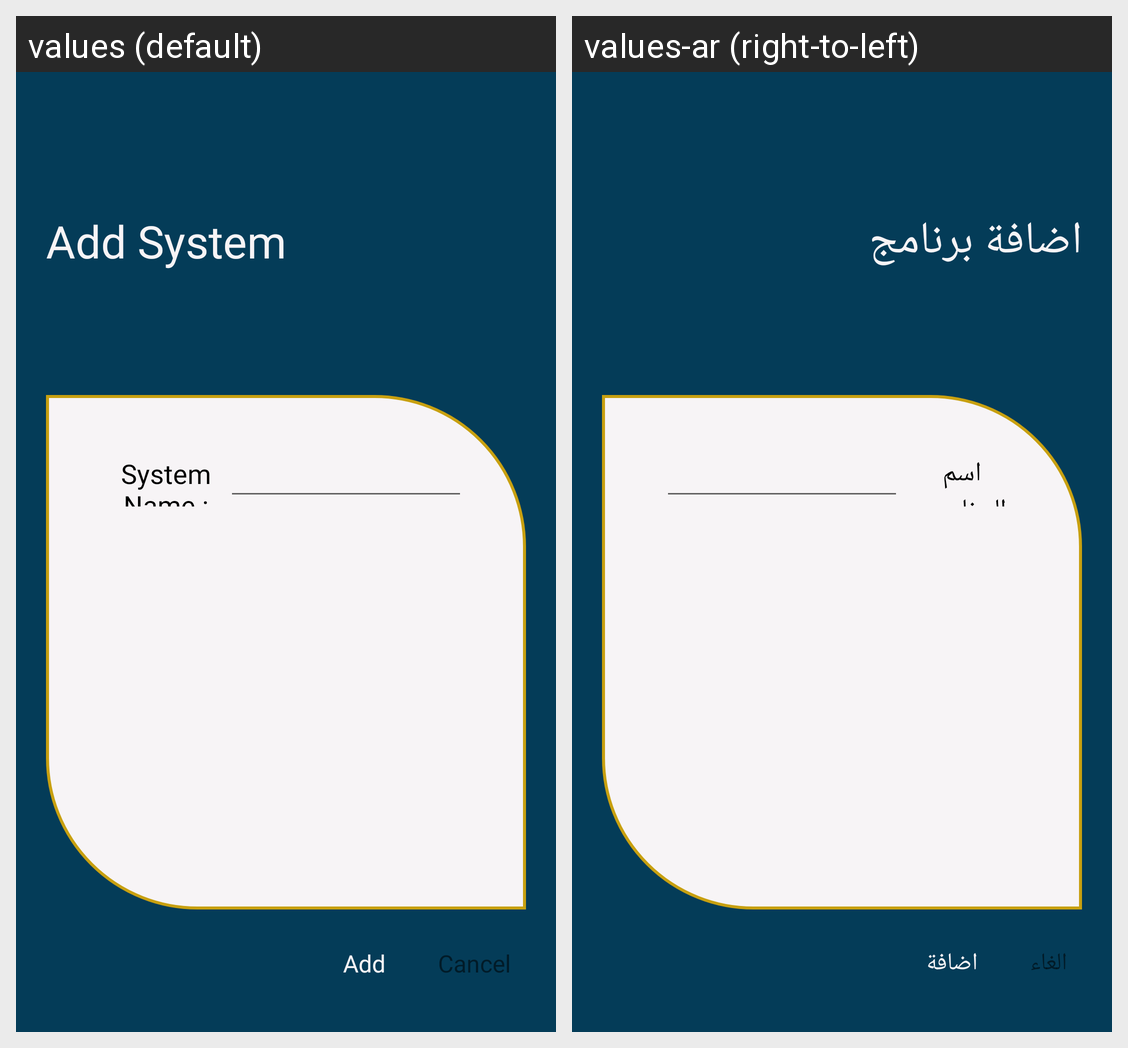

Strings drawn on this Android screen and how each of the app's shown locales translates them:
Android screen res/layout/add_sys_dialog.xml rendered under 2 locales, left to right: values (default), values-ar (right-to-left). Device: Nexus 5 (rendered at 1080×1920; each locale shown at half size, 540×960, under a caption strip naming it); theme AppTheme.
Strings drawn on this screen, with the default value and each locale's value (text and hints the layout hard-codes, and strings that could not be matched under every locale, appear in the picture but are not listed):

add_system
  values: Add System
  values-ar: اضافة برنامج

system_name
  values: System Name :
  values-ar: اسم البرنامج :

add
  values: Add
  values-ar: اضافة

cancel
  values: Cancel
  values-ar: الغاء
